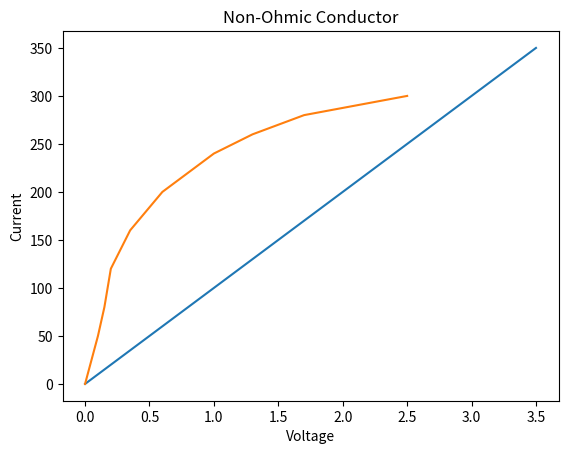

Write Python code to recreate this figure.
# importing the required module
import matplotlib.pyplot as plt

# V and I values for Ohmic Conductor
V1 = [0.00, 0.5, 0.75, 1.00, 1.25, 1.75, 2.50, 2.75,  3.25, 3.50]
I1 = [0, 50, 75, 100, 125, 175, 250, 275, 325, 350]

# plotting the points
plt.plot(V1, I1)

# naming the x and y axis
plt.xlabel('Voltage')
plt.ylabel('Current')

# giving a title to my graph
plt.title('Ohmic Conductor')

# function to show the plot
plt.show()

# V and I values for Non-Ohmic Conductor
V2 = [0.00, 0.10, 0.15, 0.20, 0.35, 0.60, 1.00, 1.30,  1.70, 2.50]
I2 = [0, 50, 80, 120, 160, 200, 240, 260, 280, 300]

# plotting the points
plt.plot(V2, I2)

# naming the x and y axis
plt.xlabel('Voltage')
plt.ylabel('Current')

# giving a title to my graph
plt.title('Non-Ohmic Conductor')

# function to show the plot
plt.show()
